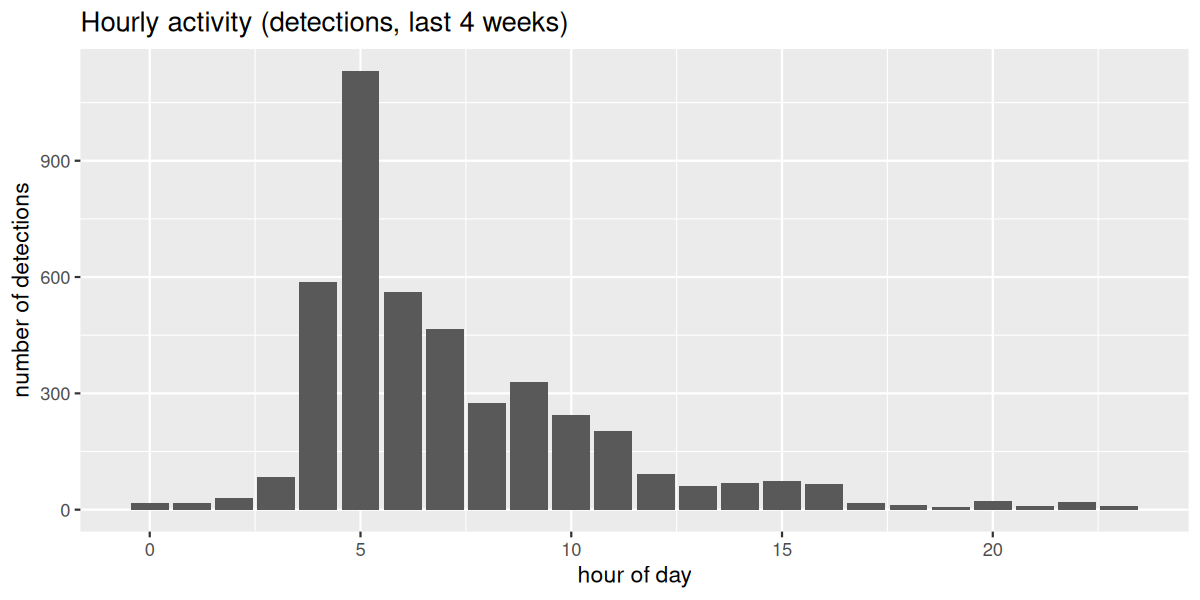

Data behind this chart, as committed beside it:
hour, n_detections, n_species
0, 16, 6
1, 17, 4
2, 29, 6
3, 85, 9
4, 588, 19
5, 1132, 17
6, 562, 21
7, 465, 16
8, 276, 22
9, 328, 21
10, 245, 22
11, 204, 20
12, 93, 12
13, 60, 16
14, 69, 13
15, 75, 8
16, 65, 9
17, 16, 3
18, 12, 10
19, 8, 3
20, 22, 6
21, 10, 5
22, 21, 6
23, 9, 6
